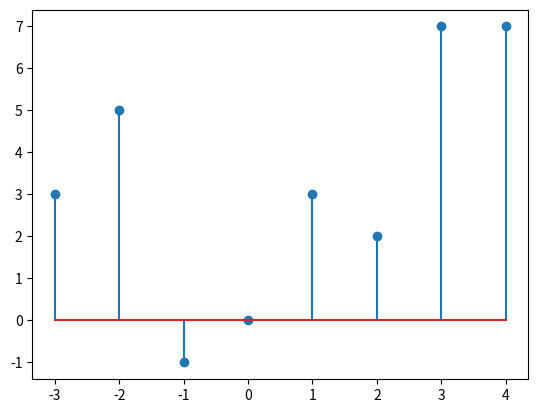
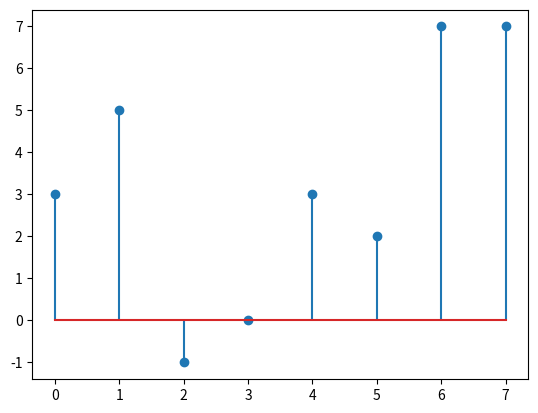

Recreate these plots in Python, in order.

#modifyfordemo
import matplotlib.pyplot as plt
x = [3, 5, -1, 0, 3, 2, 7, 7]
n = [-3, -2, -1, 0, 1, 2, 3, 4]

#plt.plot(n,x)


plt.figure(1)
plt.stem(n,x)

plt.figure(2)
plt.stem(x)
plt.show()

